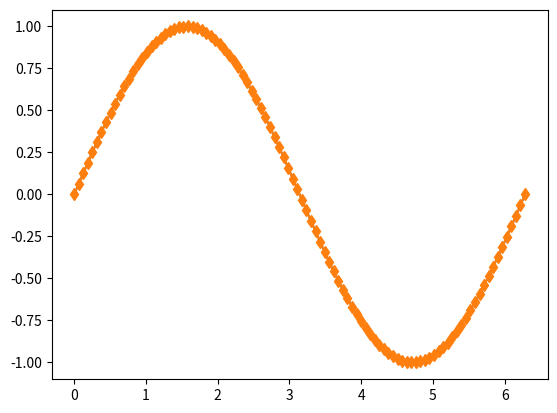

This chart was generated by the following Python code: (Note: this script raises an exception after producing the figure.)
## 2D plot

import numpy as np
import matplotlib.pyplot as plt

npts = 100
a=np.linspace(0,2*np.pi,npts)
b=np.sin(a)
plt.figure(0)
plt.plot(a,b)
plt.plot(a,b,marker='d')

##3D plot

from mpl_toolkits.mplot3d import Axes3D
import matplotlib.pyplot as plt
from matplotlib import cm
import numpy as np

N=100
a=np.linspace(0,2*np.pi,N)
a_mat = np.tile(a, (N,1))
b_mat=a_mat.transpose()
z_mat = np.sin(a_mat) + np.sin(b_mat)
#Better way to create 2D grid:
X = np.arange(0, 2*np.pi, 0.05)
Y = np.arange(0, 2*np.pi, 0.05)
X, Y = np.meshgrid(X, Y)
Z = np.sin(X) + np.sin(Y)
#
fig = plt.figure(1)
ax = fig.gca(projection='3d')
surf = ax.plot_surface(a_mat, b_mat, z_mat, cmap=cm.coolwarm,
                       linewidth=0, antialiased=False)

fig2 = plt.figure(2)
ax = fig2.add_subplot(111, projection='3d')
ax.plot_wireframe(X, Y, Z, rstride=10, cstride=10)
plt.show()